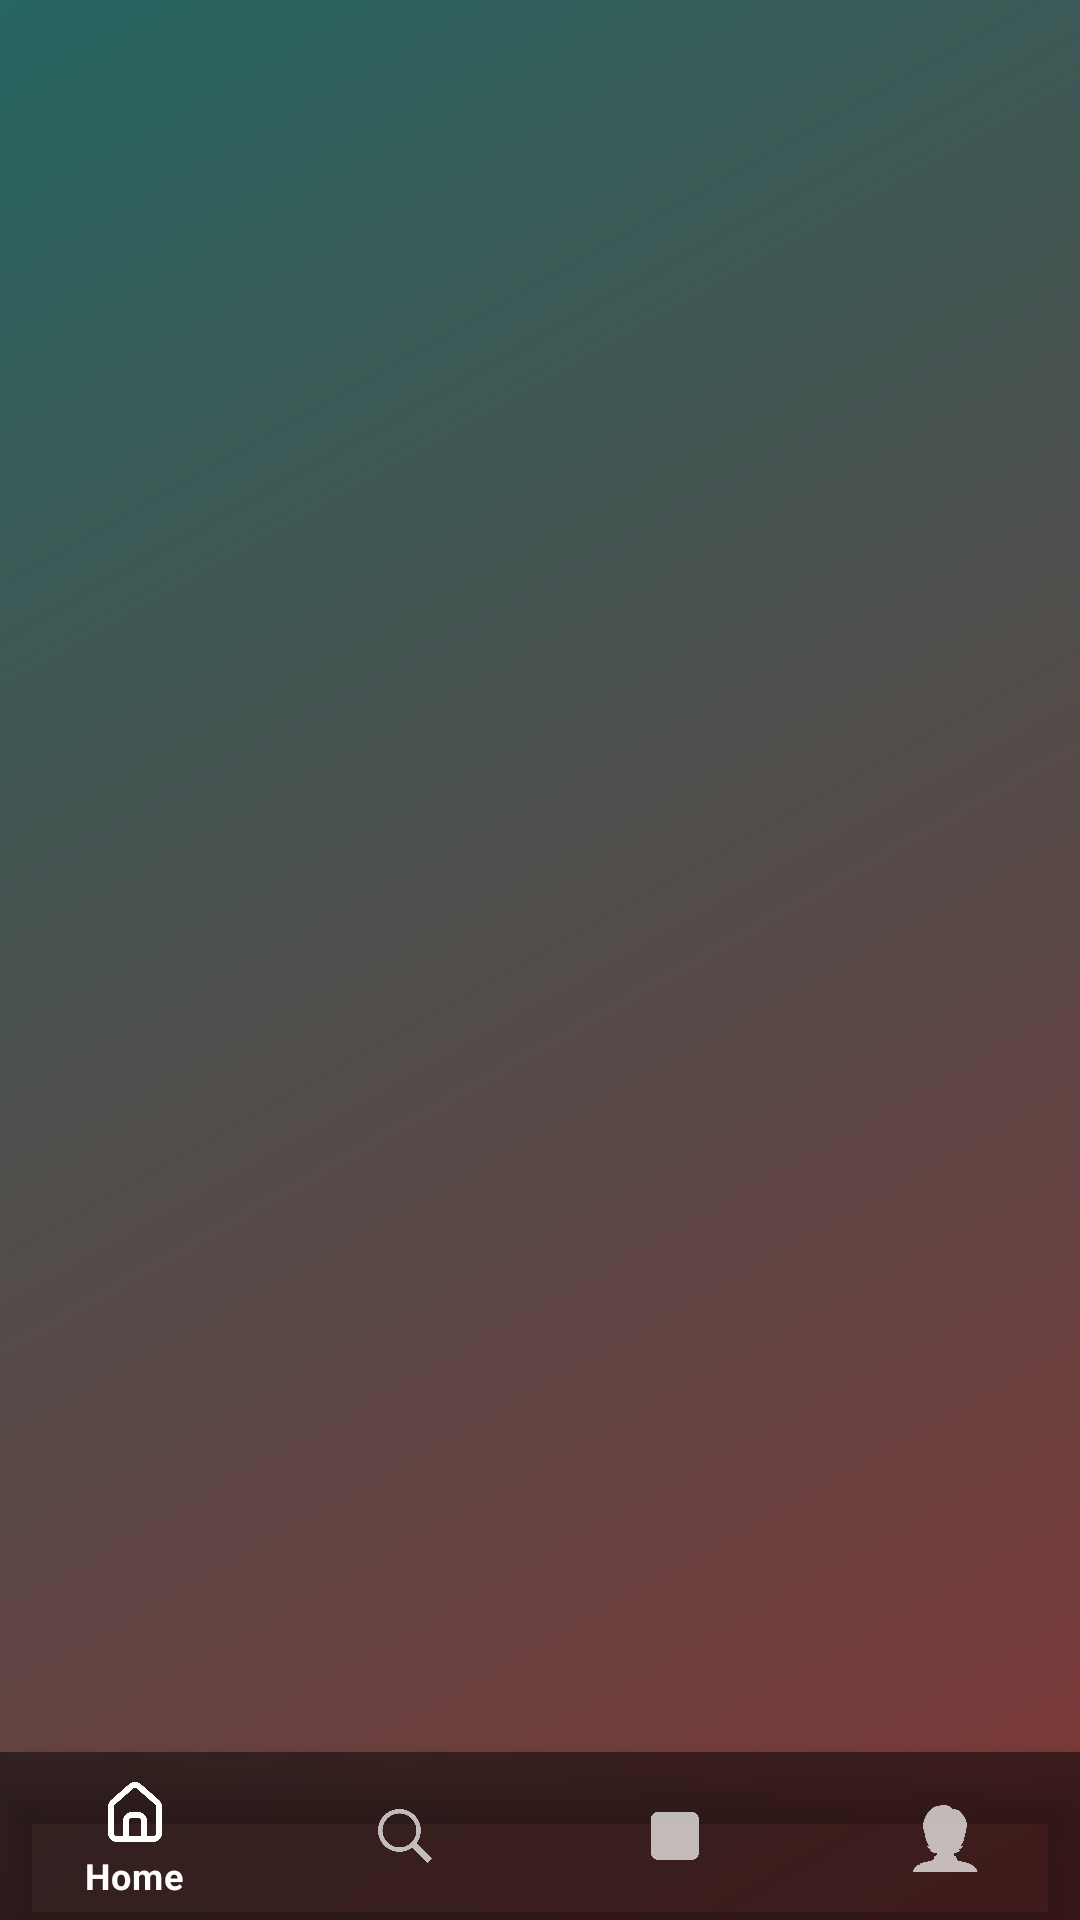

Reconstruct the res/layout file that produces this screen, plus the resources it refers to.
<!-- AndroidManifest.xml: application theme Theme.CareAtHome -->
<!-- res/layout/activity_home.xml -->
<?xml version="1.0" encoding="utf-8"?>
<RelativeLayout xmlns:android="http://schemas.android.com/apk/res/android"
    xmlns:app="http://schemas.android.com/apk/res-auto"
    android:layout_width="match_parent"
    android:layout_height="match_parent"
    android:background="@drawable/login_bg_gradient">

    
    <View
        android:layout_width="match_parent"
        android:layout_height="match_parent"
        android:background="#80000000" />

    
    <FrameLayout
        android:id="@+id/fragment_container"
        android:layout_width="match_parent"
        android:layout_height="match_parent"
        android:layout_above="@id/bottom_navigation"/>

    
    <com.google.android.material.bottomnavigation.BottomNavigationView
        android:id="@+id/bottom_navigation"
        android:layout_width="match_parent"
        android:layout_height="wrap_content"
        android:layout_alignParentBottom="true"
        android:background="#80000000"
        app:itemIconTint="@drawable/nav_item_color_state"
        app:itemTextColor="@drawable/nav_item_color_state"
        app:menu="@menu/bottom_nav_menu" />
</RelativeLayout>
<!-- resources referenced by this layout -->
<resources>
  <!-- drawable login_bg_gradient (drawable) -->
  <?xml version="1.0" encoding="utf-8"?>
  <shape xmlns:android="http://schemas.android.com/apk/res/android"
      android:shape="rectangle">
      <gradient
          android:angle="135"
          android:startColor="#FF6B6B"
          android:endColor="#4ECDC4"
          android:type="linear" />
  </shape>
  <!-- drawable nav_item_color_state (drawable) -->
  <?xml version="1.0" encoding="utf-8"?>
  <selector xmlns:android="http://schemas.android.com/apk/res/android">
      <item android:color="@android:color/white" android:state_checked="true" />
      <item android:color="#B3FFFFFF" /> 
  </selector>
  <style name="Theme.CareAtHome" parent="Theme.MaterialComponents.NoActionBar">
          
          <item name="colorPrimary">@color/purple_500</item>
          <item name="colorPrimaryVariant">@color/purple_700</item>
          <item name="colorOnPrimary">@color/white</item>
          
          <item name="colorSecondary">@color/teal_200</item>
          <item name="colorSecondaryVariant">@color/teal_700</item>
          <item name="colorOnSecondary">@color/black</item>
          
          <item name="android:statusBarColor">?attr/colorPrimaryVariant</item>
          
      </style>
  <color name="purple_500">#FF6200EE</color>
  <color name="purple_700">#FF3700B3</color>
  <color name="white">#FFFFFFFF</color>
  <color name="teal_200">#FF03DAC5</color>
  <color name="teal_700">#FF018786</color>
  <color name="black">#FF000000</color>
</resources>
